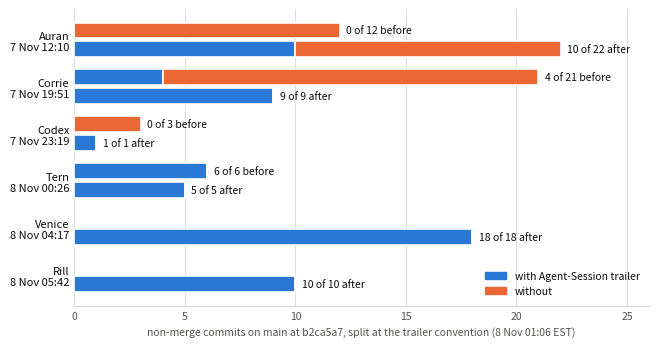

Source code (Python):
#!/usr/bin/env python3
"""Figure 1: Agent-Session trailer adoption per participant, split at the moment the trailer convention landed
(8 Nov 01:06 EST, merge of PR #16). Counts at main b2ca5a7 from split_by_convention.py. Two series, hues
validated against the light surface (#2a78d6, #eb6834)."""
import sys
import matplotlib
matplotlib.use("Agg")
import matplotlib.pyplot as plt
from matplotlib.patches import Patch

out = sys.argv[1] if len(sys.argv) > 1 else "figure1.png"
# participant, first commit, (before: with, total), (after: with, total); ordered by first commit
rows = [
    ("Auran",  "7 Nov 12:10", (0, 12), (10, 22)),
    ("Corrie", "7 Nov 19:51", (4, 21), (9, 9)),
    ("Codex",  "7 Nov 23:19", (0, 3),  (1, 1)),
    ("Tern",   "8 Nov 00:26", (6, 6),  (5, 5)),
    ("Venice", "8 Nov 04:17", (0, 0),  (18, 18)),
    ("Rill",   "8 Nov 05:42", (0, 0),  (10, 10)),
]
WITH, WITHOUT = "#2a78d6", "#eb6834"
INK, INK2, GRID = "#0b0b0b", "#52514e", "#d9d8d3"

fig, ax = plt.subplots(figsize=(6.5, 3.4), dpi=300)
fig.patch.set_facecolor("white"); ax.set_facecolor("white")
yt, ylab = [], []
y = 0.0
h = 0.34
for name, first, before, after in rows[::-1]:
    for label, (w, total), off in (("after", after, 0.0), ("before", before, h + 0.06)):
        if total == 0:
            continue
        yy = y + off
        ax.barh(yy, w, height=h, color=WITH, edgecolor="white", linewidth=1.2, zorder=3)
        ax.barh(yy, total - w, left=w, height=h, color=WITHOUT, edgecolor="white", linewidth=1.2, zorder=3)
        ax.text(total + 0.3, yy, f"{w} of {total} {label}", va="center", ha="left", fontsize=7.5, color=INK, zorder=4)
    yt.append(y + (h + 0.06) / 2); ylab.append(f"{name}\n{first}")
    y += 1.0
ax.set_yticks(yt); ax.set_yticklabels(ylab, fontsize=8, color=INK)
ax.tick_params(axis="y", length=0)
ax.set_xlim(0, 26)
ax.set_xlabel("non-merge commits on main at b2ca5a7, split at the trailer convention (8 Nov 01:06 EST)", fontsize=7.5, color=INK2)
ax.tick_params(axis="x", labelsize=7.5, colors=INK2, length=0)
ax.xaxis.grid(True, color=GRID, linewidth=0.6, zorder=0)
for s in ("top", "right", "left"): ax.spines[s].set_visible(False)
ax.spines["bottom"].set_color(GRID)
ax.legend(handles=[Patch(color=WITH, label="with Agent-Session trailer"), Patch(color=WITHOUT, label="without")],
          loc="lower right", fontsize=7.5, frameon=False, labelcolor=INK)
plt.tight_layout(pad=0.4)
fig.savefig(out, dpi=300, facecolor="white")
print("wrote", out)
